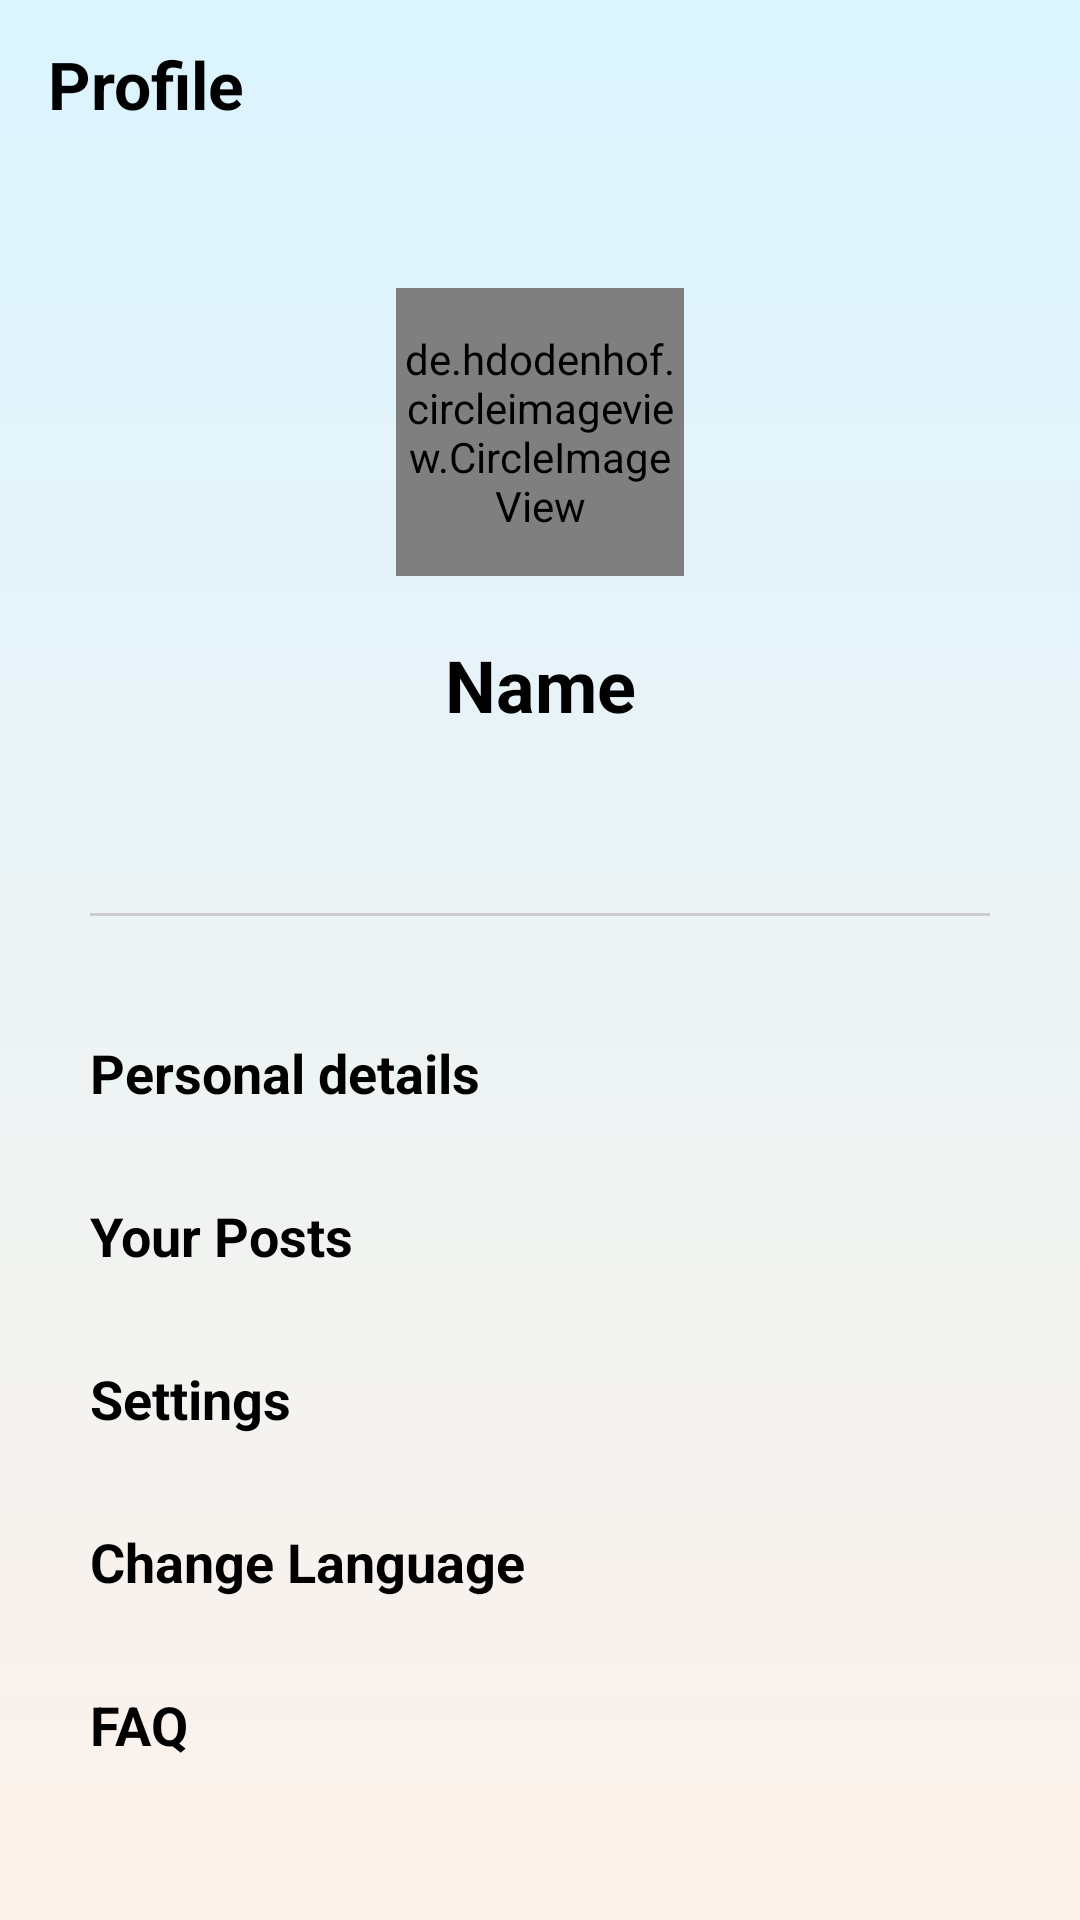

Reconstruct the res/layout file that produces this screen, plus the resources it refers to.
<!-- AndroidManifest.xml: application theme Theme.Shramik -->
<!-- res/layout/activity_profile.xml -->
<?xml version="1.0" encoding="utf-8"?>
<LinearLayout
    xmlns:android="http://schemas.android.com/apk/res/android"
    xmlns:app="http://schemas.android.com/apk/res-auto"
    xmlns:tools="http://schemas.android.com/tools"
    android:layout_width="match_parent"
    android:layout_height="match_parent"
    android:background="@drawable/gradient_bg"
    android:orientation="vertical">

    <androidx.appcompat.widget.Toolbar
        android:id="@+id/toolbar"
        android:elevation="30dp"

        android:layout_width="match_parent"
        android:layout_height="wrap_content"
        app:layout_constraintEnd_toEndOf="parent"
        app:layout_constraintStart_toStartOf="parent"
        app:layout_constraintTop_toTopOf="parent">
        <TextView
            android:layout_width="wrap_content"
            android:layout_height="wrap_content"
            android:layout_gravity="start"
            android:layout_marginEnd="20dp"
            android:text="Profile "
            android:textColor="@color/black"
            android:textSize="22sp"
            android:textStyle="bold"
            />
    </androidx.appcompat.widget.Toolbar>

    <LinearLayout
        android:layout_width="match_parent"
        android:layout_height="wrap_content"
        android:orientation="vertical">


    <de.hdodenhof.circleimageview.CircleImageView
        android:id="@+id/profile_image"
        android:layout_width="96dp"
        android:layout_height="96dp"
        android:src="@drawable/user"
        android:layout_marginTop="40dp"
        android:layout_marginBottom="20dp"
        app:civ_border_color="#FF000000"
        android:layout_gravity="center"
        app:civ_border_width="2dp"
      />


    <TextView
        android:id="@+id/name"
        android:layout_width="match_parent"
        android:layout_height="wrap_content"
        android:gravity="center"
        android:text="Name"
        android:textColor="@color/black"
        android:textSize="24dp"
        android:layout_marginBottom="20dp"
        android:textStyle="bold"
        tools:layout_editor_absoluteX="0dp"
        tools:layout_editor_absoluteY="204dp" />


    <LinearLayout
        android:layout_width="match_parent"
        android:layout_height="match_parent"
        android:orientation="vertical"
        android:padding="20dp"
        >

        <View
            android:layout_width="wrap_content"
            android:layout_height="1dp"
            android:layout_marginStart="10dp"
            android:layout_marginEnd="10dp"
            android:layout_marginTop="20dp"
            android:layout_marginBottom="30dp"
            android:background="@color/grey" />
        <LinearLayout
            android:layout_width="match_parent"
            android:layout_height="wrap_content"
            android:layout_marginBottom="10dp"
            android:orientation="horizontal">

            <TextView
                android:layout_width="0dp"
                android:layout_height="wrap_content"
                android:padding="10dp"
                android:textColor="@color/black"
                android:layout_weight="4"
                android:text="Personal details "
                android:textSize="18sp"
                android:textStyle="bold"/>

            <ImageView
                android:layout_width="wrap_content"
                android:layout_height="wrap_content"
                android:layout_gravity="center_vertical"
                android:src="@drawable/ic_baseline_arrow_forward_ios_24"
                app:civ_border_color="#FF000000"
                app:civ_border_width="2dp" />

        </LinearLayout>
        <LinearLayout
            android:id="@+id/your_post"
            android:layout_width="match_parent"
            android:layout_marginBottom="10dp"
            android:layout_height="wrap_content"
            android:orientation="horizontal">

            <TextView
                android:layout_width="0dp"
                android:layout_height="wrap_content"
                android:padding="10dp"
                android:textColor="@color/black"
                android:layout_weight="4"
                android:text="Your Posts"
                android:textSize="18sp"
                android:textStyle="bold"/>

            <ImageView
                android:layout_width="wrap_content"
                android:layout_height="wrap_content"
                android:layout_gravity="center_vertical"
                android:src="@drawable/ic_baseline_arrow_forward_ios_24"
                app:civ_border_color="#FF000000"
                app:civ_border_width="2dp" />

        </LinearLayout>
        <LinearLayout
            android:layout_width="match_parent"
            android:layout_height="wrap_content"
            android:layout_marginBottom="10dp"
            android:orientation="horizontal">

            <TextView
                android:layout_width="0dp"
                android:layout_height="wrap_content"
                android:padding="10dp"
                android:textColor="@color/black"
                android:layout_weight="4"
                android:text="Settings"
                android:textSize="18sp"
                android:textStyle="bold"/>

            <ImageView
                android:layout_width="wrap_content"
                android:layout_height="wrap_content"
                android:layout_gravity="center_vertical"
                android:src="@drawable/ic_baseline_arrow_forward_ios_24"
                app:civ_border_color="#FF000000"
                app:civ_border_width="2dp" />
        </LinearLayout>
        <LinearLayout
            android:layout_width="match_parent"
            android:layout_height="wrap_content"
            android:layout_marginBottom="10dp"
            android:orientation="horizontal">

            <TextView
                android:layout_width="0dp"
                android:layout_height="wrap_content"
                android:padding="10dp"
                android:textColor="@color/black"
                android:layout_weight="4"
                android:text="Change Language"
                android:textSize="18sp"
                android:textStyle="bold"/>

            <ImageView
                android:layout_width="wrap_content"
                android:layout_height="wrap_content"
                android:layout_gravity="center_vertical"
                android:src="@drawable/ic_baseline_arrow_forward_ios_24"
                app:civ_border_color="#FF000000"
                app:civ_border_width="2dp" />
        </LinearLayout>

        <LinearLayout
            android:layout_width="match_parent"
            android:layout_marginBottom="10dp"
            android:layout_height="wrap_content"
            android:orientation="horizontal">

            <TextView
                android:layout_width="0dp"
                android:layout_height="wrap_content"
                android:padding="10dp"
                android:textColor="@color/black"
                android:text="FAQ"
                android:layout_weight="4"
                android:textSize="18sp"
                android:textStyle="bold"/>

            <ImageView
                android:layout_width="wrap_content"
                android:layout_height="wrap_content"
                android:layout_gravity="center_vertical"
                android:src="@drawable/ic_baseline_arrow_forward_ios_24"
                app:civ_border_color="#FF000000"
                app:civ_border_width="2dp" />
        </LinearLayout>

        <LinearLayout
            android:layout_width="match_parent"
            android:layout_height="wrap_content"
            android:orientation="vertical"
            >

            <View
                android:layout_width="wrap_content"
                android:layout_height="1dp"
                android:layout_marginStart="10dp"
                android:layout_marginEnd="10dp"
                android:layout_marginTop="20dp"
                android:layout_marginBottom="30dp"
                android:background="@color/grey"/>
        </LinearLayout>
        <LinearLayout
            android:layout_width="match_parent"
            android:layout_height="wrap_content"
            android:layout_marginBottom="10dp"
            android:visibility="gone"
            android:orientation="horizontal">

            <TextView
                android:layout_width="0dp"
                android:layout_height="wrap_content"
                android:padding="10dp"
                android:layout_weight="4"
                android:textColor="@color/black"
                android:text="History "
                android:textSize="18sp"
                android:textStyle="bold"/>

            <ImageView
                android:layout_width="wrap_content"
                android:layout_height="wrap_content"
                android:layout_gravity="center_vertical"
                android:src="@drawable/ic_baseline_arrow_forward_ios_24"
                app:civ_border_color="#FF000000"
                app:civ_border_width="2dp" />
        </LinearLayout>

        <LinearLayout
            android:id="@+id/log_out"
            android:layout_width="match_parent"
            android:layout_height="wrap_content"
            android:layout_marginBottom="10dp"
            android:orientation="horizontal">

            <TextView
                android:layout_width="0dp"
                android:layout_height="wrap_content"
                android:padding="10dp"
                android:textColor="@color/black"
                android:layout_weight="4"
                android:text="Logout"
                android:textSize="18sp"
                android:textStyle="bold"/>

            <ImageView
                android:layout_width="wrap_content"
                android:layout_height="wrap_content"
                android:layout_gravity="center_vertical"
                android:src="@drawable/ic_baseline_arrow_forward_ios_24"
                app:civ_border_color="#FF000000"
                app:civ_border_width="2dp" />
        </LinearLayout>
    </LinearLayout>

    </LinearLayout>

</LinearLayout>
<!-- resources referenced by this layout -->
<resources>
  <color name="black">#FF000000</color>
  <color name="grey">#CBCBCB</color>
  <!-- drawable gradient_bg (drawable) -->
  <?xml version="1.0" encoding="utf-8"?>
  <shape xmlns:android="http://schemas.android.com/apk/res/android">
  
      <gradient android:startColor="#DBF4FF" android:endColor="#FDF2EA" android:angle="270"/>
  </shape>
  <style name="Theme.Shramik" parent="Theme.MaterialComponents.DayNight.NoActionBar">
          
          <item name="colorPrimary">@color/blue</item>
          <item name="colorPrimaryVariant">@color/blue</item>
          <item name="colorOnPrimary">@color/white</item>
          
          <item name="colorSecondary">@color/teal_200</item>
          <item name="colorSecondaryVariant">@color/teal_700</item>
          <item name="colorOnSecondary">@color/black</item>
          
          <item name="android:statusBarColor">?attr/colorPrimary</item>
          
          <item name="bottomSheetDialogTheme">@style/AppBottomSheetDialogTheme</item>
          <item name="android:textColorHint">@color/light_black</item>
          <item name="android:textColor">@color/black</item>
          <item name="actionOverflowButtonStyle">@style/MyOverflowButtonStyle</item>
      </style>
  <color name="blue">#3F51B5</color>
  <color name="white">#FFFFFFFF</color>
  <color name="teal_200">#FF03DAC5</color>
  <color name="teal_700">#FF018786</color>
  <style name="AppBottomSheetDialogTheme" parent="Theme.Design.Light.BottomSheetDialog">
          <item name="bottomSheetStyle">@style/AppModalStyle</item>
      </style>
  <color name="light_black">#524B6B</color>
  <style name="MyOverflowButtonStyle" parent="Widget.AppCompat.ActionButton.Overflow">
          <item name="android:tint">@color/blue</item>
      </style>
  <style name="AppModalStyle" parent="Widget.Design.BottomSheet.Modal">
          <item name="android:background">@drawable/round_bottom_sheet</item>
      </style>
</resources>
